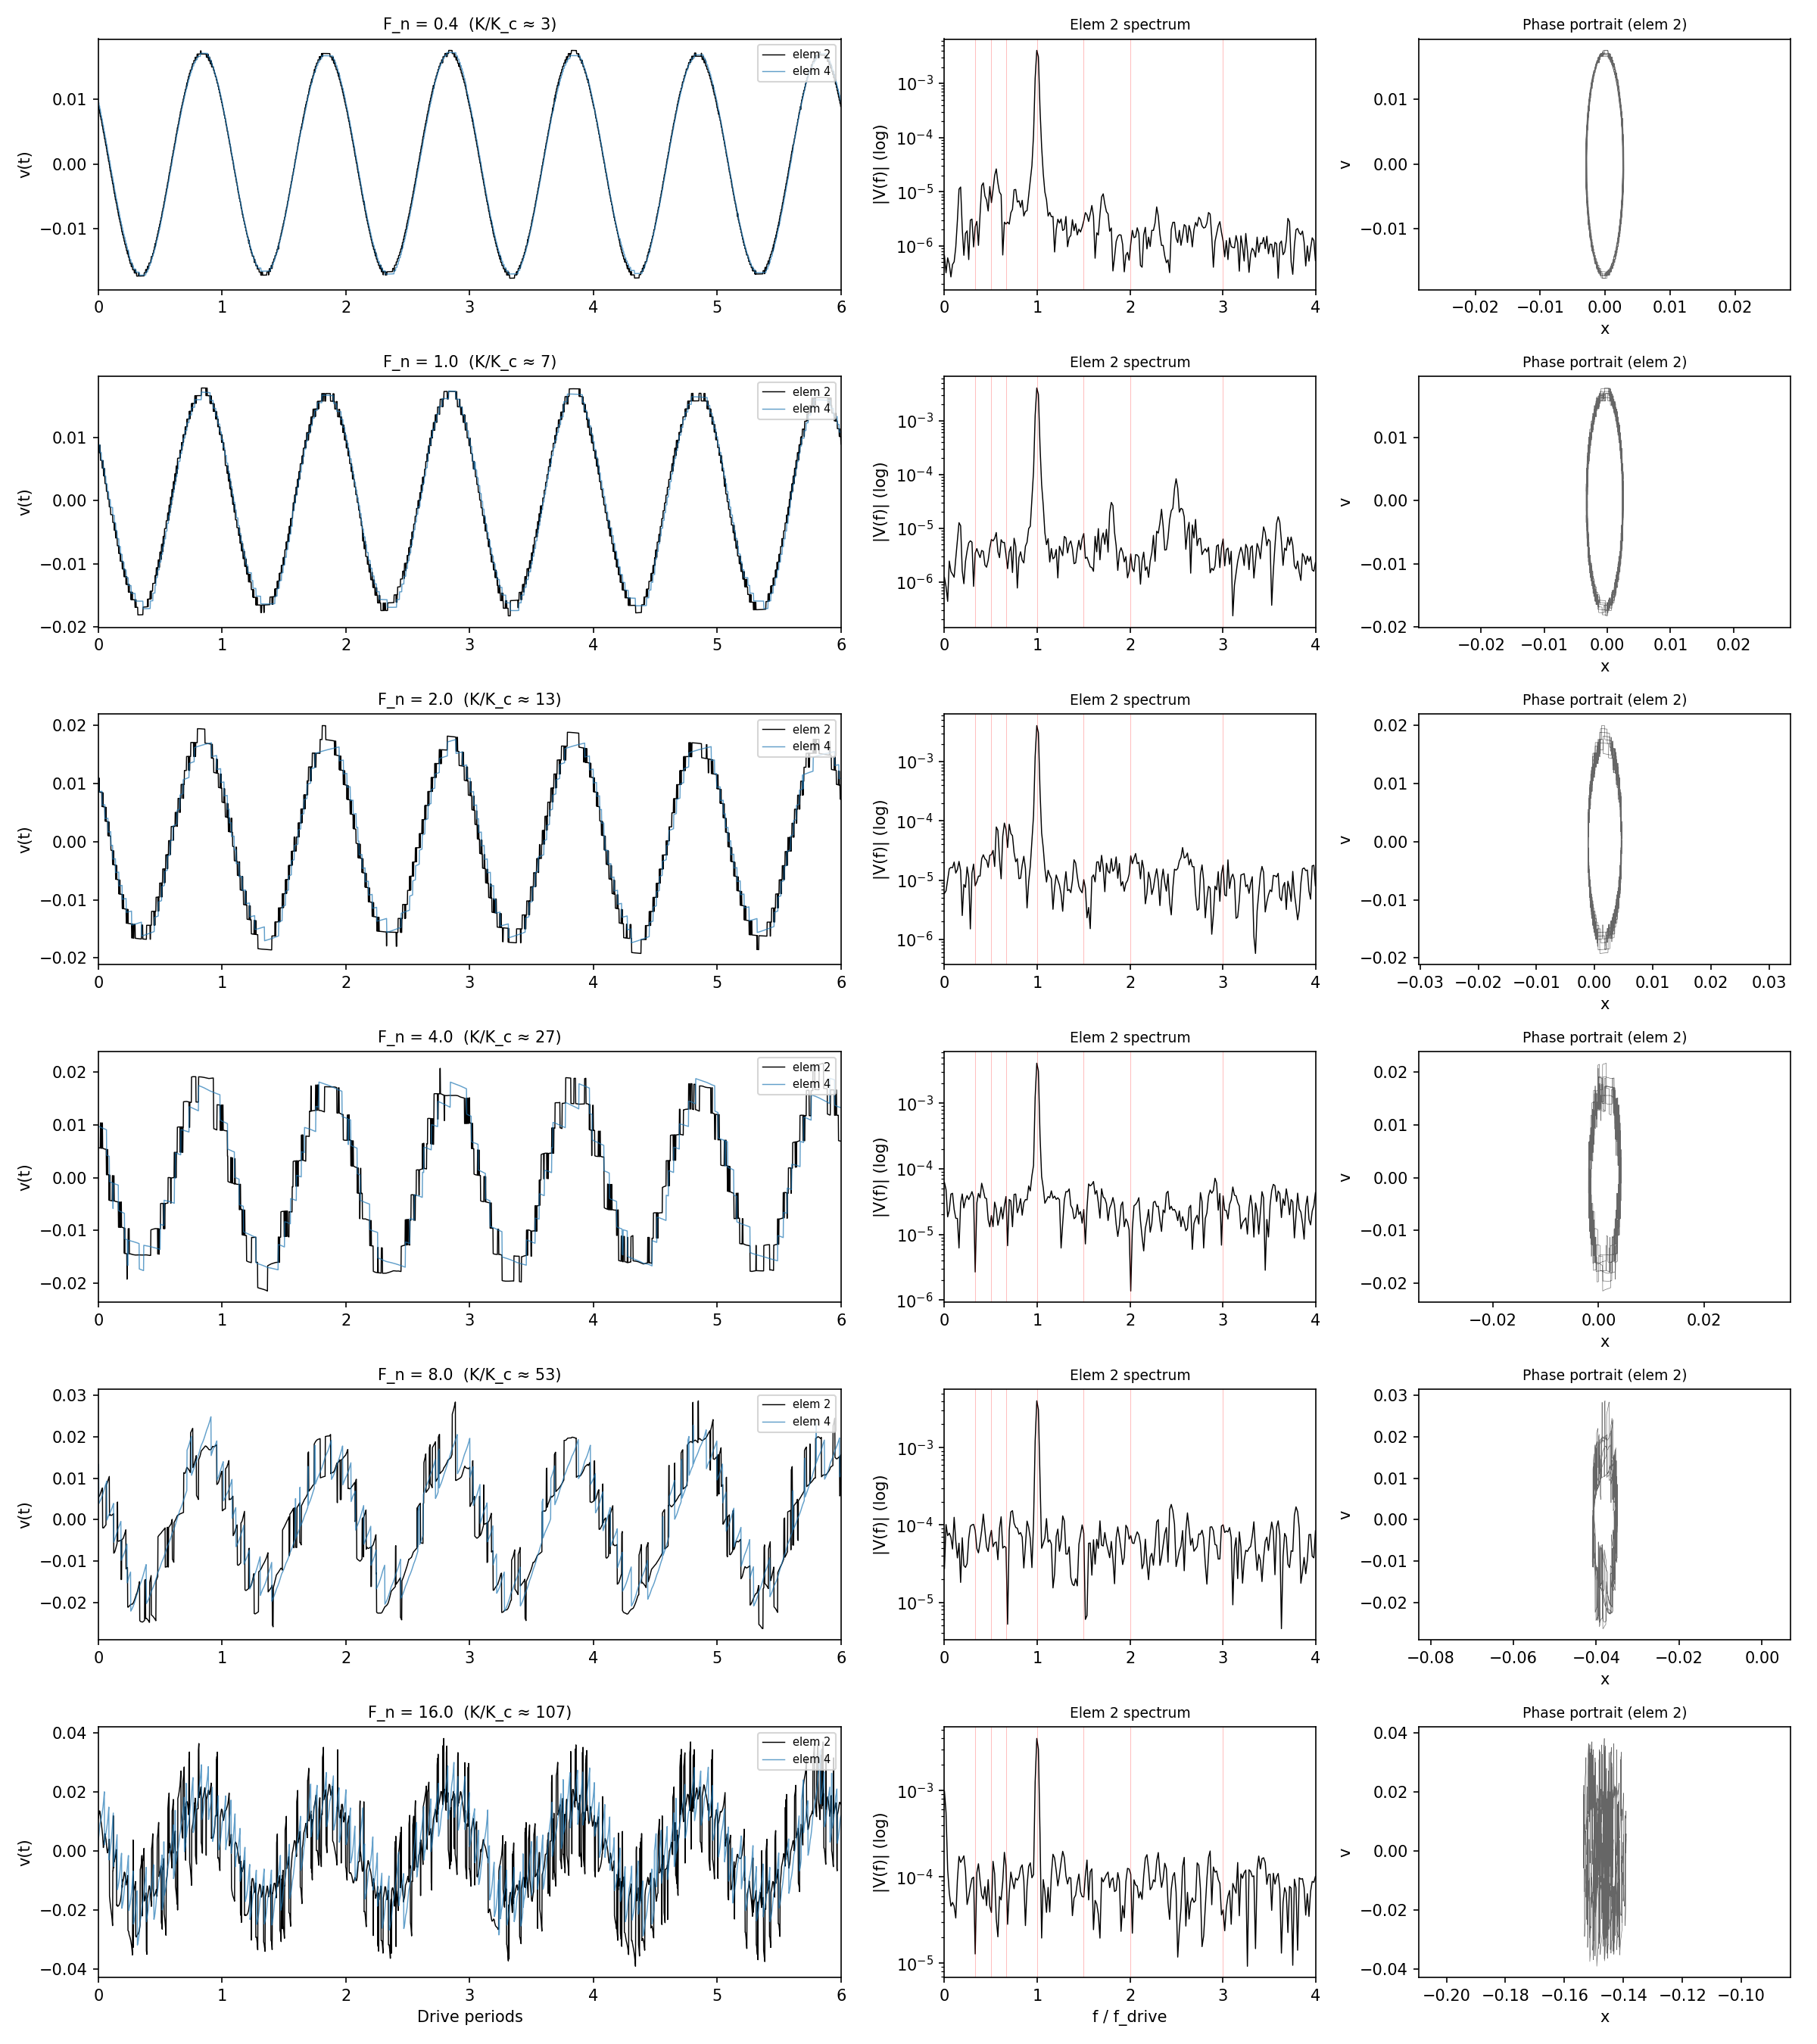

Here is the Python script that generated this plot:
"""
Find the stable locked waveform at high coupling.

Push coupling well past K=1, run long enough for transients to die,
and plot the final periodic orbit. The question: what does the
stable oscillation look like when mode-locking is complete?
"""

import sys
sys.path.insert(0, str(__import__("pathlib").Path(__file__).resolve().parents[2]))

import numpy as np
import matplotlib.pyplot as plt
from stribeck_lattice import StribeckLattice

drive_freq = 6.0
drive_amp = 0.5
dt = 0.0005
downsample = 4

# Sweep from moderate to very high coupling, long runs for settling
couplings = [0.4, 1.0, 2.0, 4.0, 8.0, 16.0]
n_elements = 5
# Long run: 1.2M steps = 600s at dt=0.0005
n_steps = 1_200_000

fig, axes = plt.subplots(len(couplings), 3,
                          figsize=(16, 3 * len(couplings)),
                          gridspec_kw={"width_ratios": [2, 1, 1]})

period = 2 * np.pi / drive_freq

for idx, fn in enumerate(couplings):
    print(f"Running F_n = {fn:.1f} ({idx+1}/{len(couplings)})...")
    lattice = StribeckLattice(
        n_elements=n_elements,
        drive_amp=drive_amp,
        drive_freq=drive_freq,
        normal_force=fn,
        mu_static=1.2,
        mu_kinetic=0.25,
        v_threshold=0.15,
        damping=0.02,
        stiffness=1.0,
    )
    result = lattice.simulate(dt=dt, n_steps=n_steps, downsample=downsample)

    t = np.array(result["t"])

    # Use last 10% for steady state (very conservative)
    n_ss = len(t) // 10
    t_ss = t[-n_ss:] - t[-n_ss]

    # Element 2 (through one contact) and element 4 (through three contacts)
    v2 = np.array(result["v_2"])[-n_ss:]
    v4 = np.array(result["v_4"])[-n_ss:]

    # Show 6 drive periods of waveform
    mask = t_ss < 6 * period

    # Waveform at element 2
    ax_w = axes[idx, 0]
    ax_w.plot(t_ss[mask] / period, v2[mask], "k-", linewidth=0.7, label="elem 2")
    ax_w.plot(t_ss[mask] / period, v4[mask], "C0-", linewidth=0.7, alpha=0.7, label="elem 4")
    ax_w.set_ylabel("v(t)")
    ax_w.set_title(f"F_n = {fn:.1f}  (K/K_c ≈ {fn/0.15:.0f})", fontsize=10)
    ax_w.set_xlim(0, 6)
    ax_w.legend(fontsize=7, loc="upper right")
    if idx == len(couplings) - 1:
        ax_w.set_xlabel("Drive periods")

    # Spectrum of element 2
    ax_fft = axes[idx, 1]
    freqs = np.fft.rfftfreq(len(v2), d=(t_ss[1] - t_ss[0]))
    spectrum = np.abs(np.fft.rfft(v2 * np.hanning(len(v2)))) / len(v2)
    f_norm = freqs / (drive_freq / (2 * np.pi))
    mask_f = f_norm < 4
    ax_fft.semilogy(f_norm[mask_f], spectrum[mask_f] + 1e-10, "k-", linewidth=0.7)
    ax_fft.set_ylabel("|V(f)| (log)")
    ax_fft.set_title("Elem 2 spectrum", fontsize=9)
    ax_fft.set_xlim(0, 4)
    for p, q in [(1, 1), (1, 2), (1, 3), (2, 3), (3, 2), (2, 1), (3, 1)]:
        ax_fft.axvline(p / q, color="red", alpha=0.25, linewidth=0.5)
    if idx == len(couplings) - 1:
        ax_fft.set_xlabel("f / f_drive")

    # Phase portrait: v vs x for element 2 (last 6 periods)
    x2 = np.array(result["x_2"])[-n_ss:]
    ax_pp = axes[idx, 2]
    ax_pp.plot(x2[mask], v2[mask], "k-", linewidth=0.3, alpha=0.6)
    ax_pp.set_xlabel("x")
    ax_pp.set_ylabel("v")
    ax_pp.set_title("Phase portrait (elem 2)", fontsize=9)
    ax_pp.set_aspect("equal", adjustable="datalim")

plt.tight_layout()
out = __import__("pathlib").Path(__file__).parent / "stable_waveform.png"
plt.savefig(out, dpi=150)
print(f"\nSaved: {out}")
plt.close()

# --- Print dominant frequencies at each coupling ---
print("\nDominant frequencies (element 2, steady state):")
print(f"{'F_n':>6}  {'f1/f_d':>8}  {'f2/f_d':>8}  {'f3/f_d':>8}")
for idx, fn in enumerate(couplings):
    lattice = StribeckLattice(
        n_elements=n_elements, drive_amp=drive_amp, drive_freq=drive_freq,
        normal_force=fn, mu_static=1.2, mu_kinetic=0.25,
        v_threshold=0.15, damping=0.02, stiffness=1.0,
    )
    result = lattice.simulate(dt=dt, n_steps=n_steps, downsample=downsample)
    t = np.array(result["t"])
    n_ss = len(t) // 10
    v2 = np.array(result["v_2"])[-n_ss:]
    t_ss = t[-n_ss:]
    freqs = np.fft.rfftfreq(len(v2), d=(t_ss[1] - t_ss[0]))
    spectrum = np.abs(np.fft.rfft(v2 * np.hanning(len(v2))))
    f_norm = freqs / (drive_freq / (2 * np.pi))
    # Top 3 peaks
    peak_idx = np.argsort(spectrum)[::-1][:3]
    peaks = sorted(f_norm[peak_idx])
    print(f"{fn:6.1f}  {peaks[0]:8.3f}  {peaks[1]:8.3f}  {peaks[2]:8.3f}")
